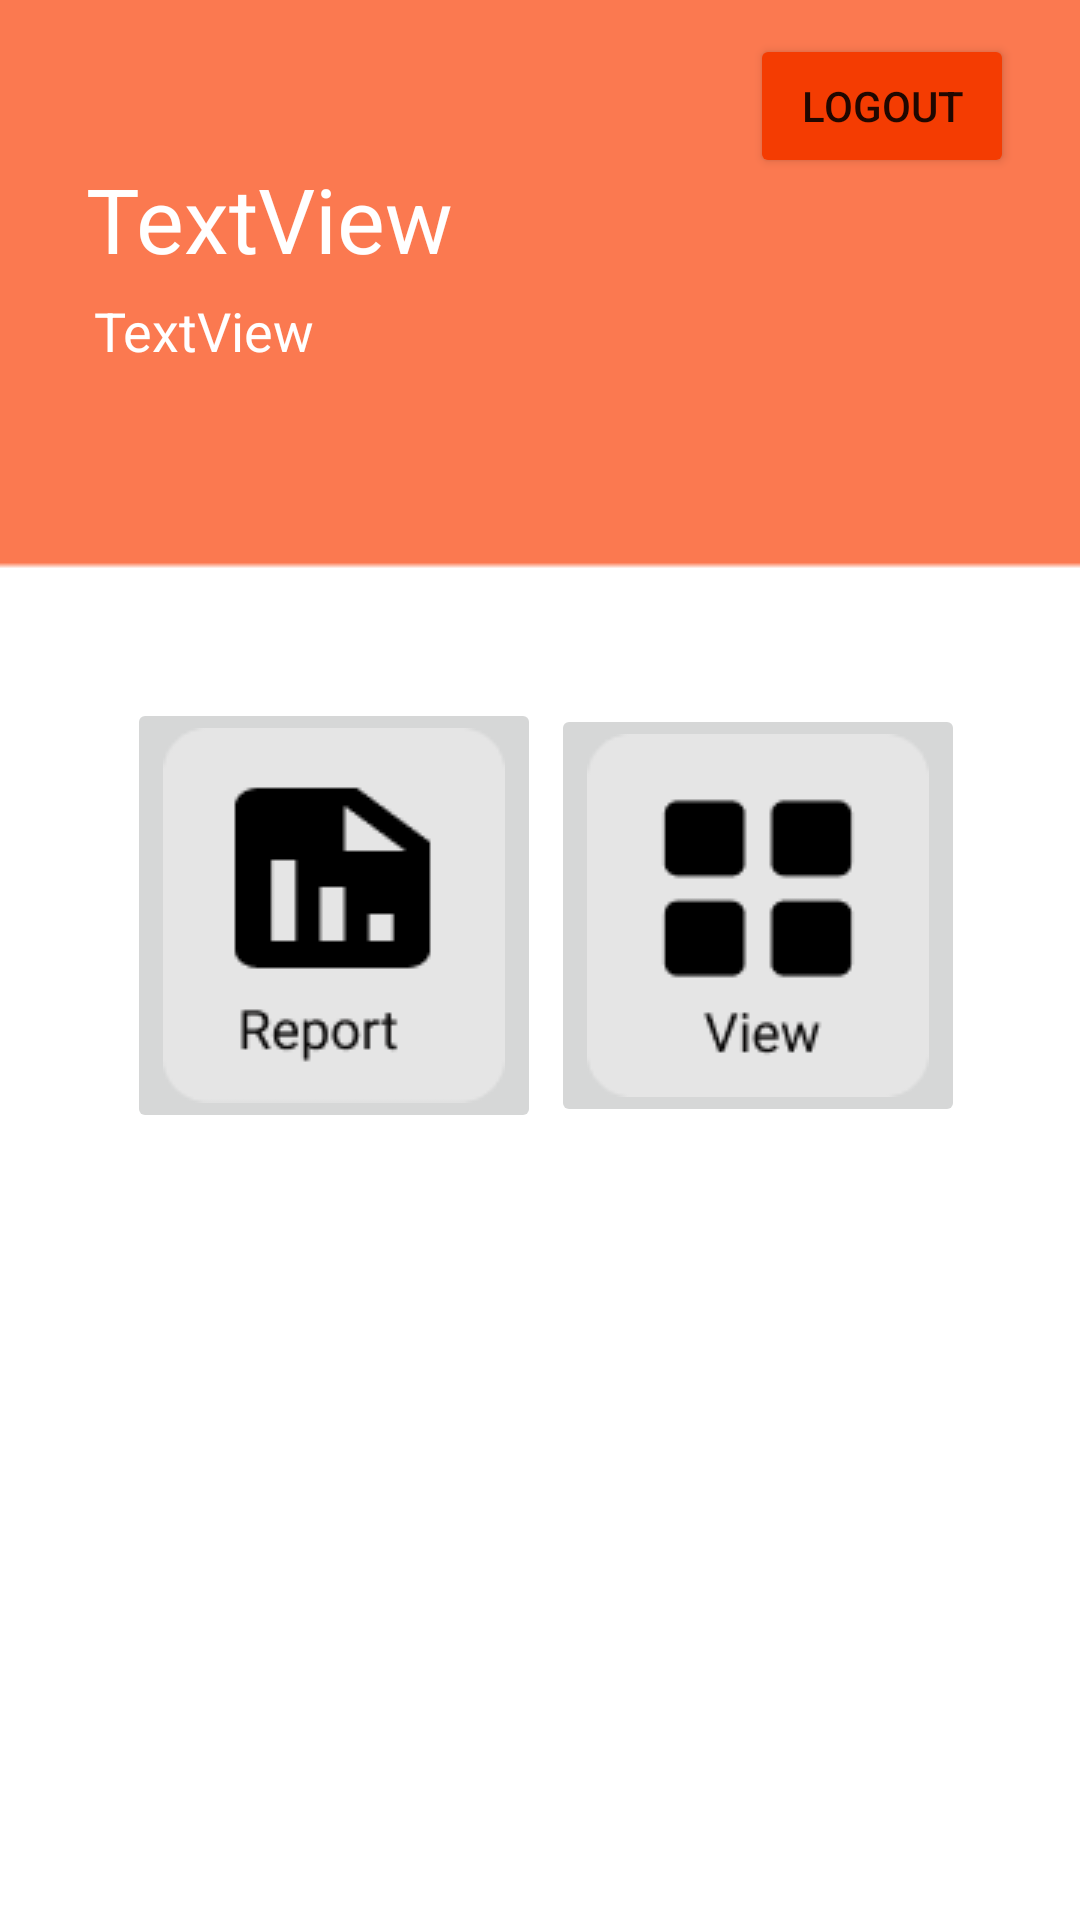

This screen was rendered from an Android layout file. Write that file and the resources it references.
<!-- AndroidManifest.xml: application theme Theme.StudentMark -->
<!-- res/layout/activity_admindash.xml -->
<?xml version="1.0" encoding="utf-8"?>
<androidx.constraintlayout.widget.ConstraintLayout xmlns:android="http://schemas.android.com/apk/res/android"
    xmlns:app="http://schemas.android.com/apk/res-auto"
    xmlns:tools="http://schemas.android.com/tools"
    android:layout_width="match_parent"
    android:layout_height="match_parent"
    android:background="@drawable/admindash"
    tools:context=".Admindash">

    <Button
        android:id="@+id/btnlogout2"
        android:layout_width="wrap_content"
        android:layout_height="wrap_content"
        android:backgroundTint="#F43C02"
        android:text="Logout"

        app:layout_constraintBottom_toBottomOf="parent"
        app:layout_constraintEnd_toEndOf="parent"
        app:layout_constraintHorizontal_bias="0.919"
        app:layout_constraintStart_toStartOf="parent"
        app:layout_constraintTop_toTopOf="parent"
        app:layout_constraintVertical_bias="0.019" />

    <ImageButton
        android:id="@+id/btnview2"
        android:layout_width="wrap_content"
        android:layout_height="wrap_content"

        app:layout_constraintBottom_toBottomOf="parent"
        app:layout_constraintEnd_toEndOf="parent"
        app:layout_constraintHorizontal_bias="0.827"
        app:layout_constraintStart_toStartOf="parent"
        app:layout_constraintTop_toTopOf="parent"
        app:layout_constraintVertical_bias="0.47"
        app:srcCompat="@drawable/view" />

    <ImageButton
        android:id="@+id/btnreport"
        android:layout_width="wrap_content"
        android:layout_height="wrap_content"

        app:layout_constraintBottom_toBottomOf="parent"
        app:layout_constraintEnd_toEndOf="parent"
        app:layout_constraintHorizontal_bias="0.19"
        app:layout_constraintStart_toStartOf="parent"
        app:layout_constraintTop_toTopOf="parent"
        app:layout_constraintVertical_bias="0.47"
        app:srcCompat="@drawable/report" />

    <TextView
        android:id="@+id/txtUName2"
        android:layout_width="254dp"
        android:layout_height="55dp"
        android:text="TextView"
        android:textColor="@color/white"
        android:textSize="30sp"
        app:layout_constraintBottom_toBottomOf="parent"
        app:layout_constraintEnd_toEndOf="parent"
        app:layout_constraintHorizontal_bias="0.271"
        app:layout_constraintStart_toStartOf="parent"
        app:layout_constraintTop_toTopOf="parent"
        app:layout_constraintVertical_bias="0.09" />

    <TextView
        android:id="@+id/txtUEmail2"
        android:layout_width="218dp"
        android:layout_height="39dp"
        android:text="TextView"
        android:textColor="@color/white"
        android:textSize="18sp"
        app:layout_constraintBottom_toBottomOf="parent"
        app:layout_constraintEnd_toEndOf="parent"
        app:layout_constraintHorizontal_bias="0.221"
        app:layout_constraintStart_toStartOf="parent"
        app:layout_constraintTop_toTopOf="parent"
        app:layout_constraintVertical_bias="0.163" />
</androidx.constraintlayout.widget.ConstraintLayout>
<!-- resources referenced by this layout -->
<resources>
  <!-- drawable admindash: png bitmap (drawable, 2386 bytes) -->
  <!-- drawable report: png bitmap (drawable, 2248 bytes) -->
  <!-- drawable view: png bitmap (drawable, 2043 bytes) -->
  <style name="Theme.StudentMark" parent="Theme.MaterialComponents.DayNight.NoActionBar">
          
          <item name="colorPrimary">@color/purple_500</item>
          <item name="colorPrimaryVariant">@color/purple_700</item>
          <item name="colorOnPrimary">@color/white</item>
          
          <item name="colorSecondary">@color/teal_200</item>
          <item name="colorSecondaryVariant">@color/teal_700</item>
          <item name="colorOnSecondary">@color/black</item>
          
          <item name="android:statusBarColor" tools:targetApi="l">?attr/colorPrimaryVariant</item>
          
      </style>
  <!-- not gathered from this repository: default colours our renderer supplied (Android Studio template values) -->
  <color name="purple_500">#FF6200EE</color>
  <color name="purple_700">#FF3700B3</color>
  <color name="teal_200">#FF03DAC5</color>
  <color name="teal_700">#FF018786</color>
  <color name="black">#FF000000</color>
  <color name="white">#FFFFFFFF</color>
</resources>
